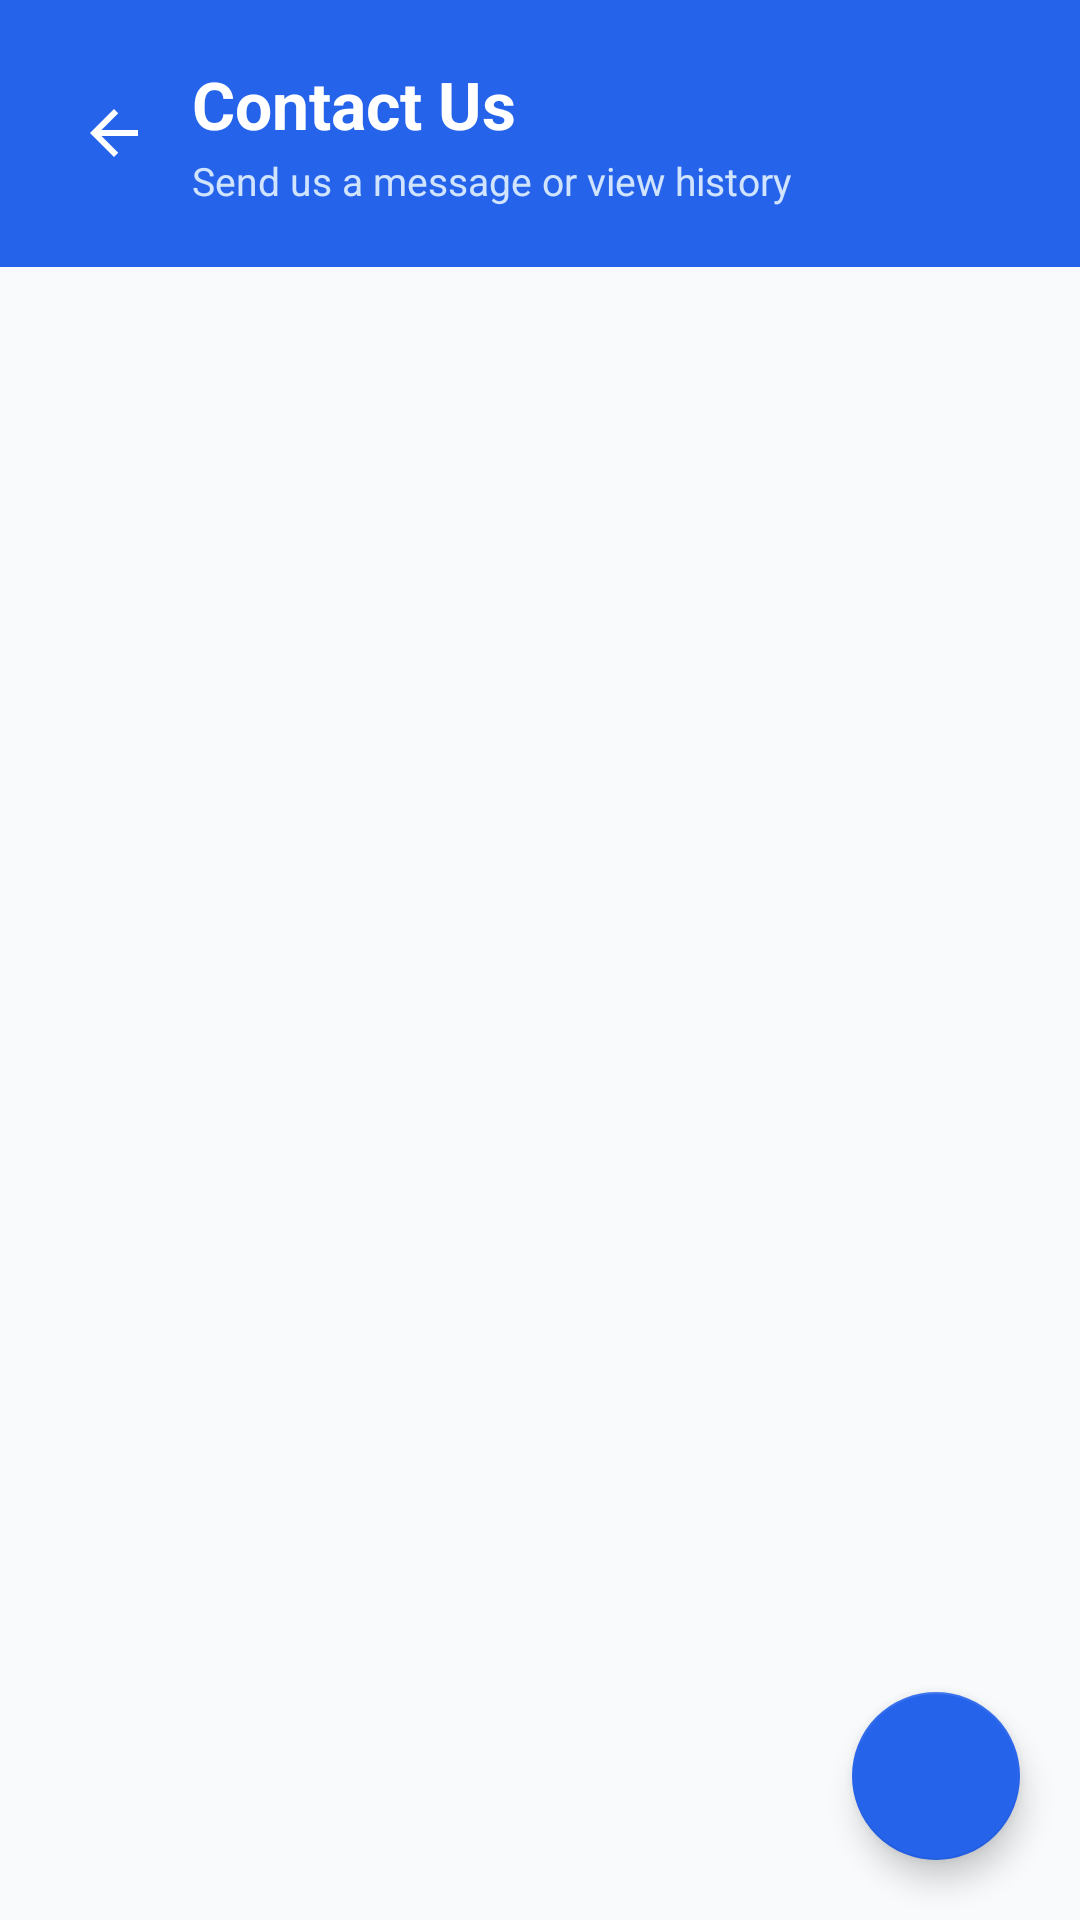

Android layout source for this screen:
<!-- AndroidManifest.xml: application theme Theme.EasyBoardingFinder -->
<!-- res/layout/fragment_contact.xml -->
<?xml version="1.0" encoding="utf-8"?>
<androidx.constraintlayout.widget.ConstraintLayout xmlns:android="http://schemas.android.com/apk/res/android"
    xmlns:app="http://schemas.android.com/apk/res-auto"
    android:layout_width="match_parent"
    android:layout_height="match_parent"
    android:background="@color/background_white">

    
    <LinearLayout
        android:id="@+id/header"
        android:layout_width="0dp"
        android:layout_height="wrap_content"
        android:background="@color/primary_blue"
        android:gravity="center_vertical"
        android:orientation="vertical"
        android:padding="20dp"
        app:layout_constraintEnd_toEndOf="parent"
        app:layout_constraintStart_toStartOf="parent"
        app:layout_constraintTop_toTopOf="parent">

        <LinearLayout
            android:layout_width="match_parent"
            android:layout_height="wrap_content"
            android:gravity="center_vertical"
            android:orientation="horizontal">

            <ImageButton
                android:id="@+id/btnBack"
                android:layout_width="36dp"
                android:layout_height="36dp"
                android:layout_marginEnd="8dp"
                android:background="?android:attr/selectableItemBackgroundBorderless"
                android:src="@drawable/ic_back_arrow"
                app:tint="@color/white"
                android:contentDescription="Back to Home" />

            <LinearLayout
                android:layout_width="0dp"
                android:layout_height="wrap_content"
                android:layout_weight="1"
                android:orientation="vertical">

                <TextView
                    android:layout_width="wrap_content"
                    android:layout_height="wrap_content"
                    android:text="Contact Us"
                    android:textColor="@color/text_white"
                    android:textSize="22sp"
                    android:textStyle="bold" />

                <TextView
                    android:layout_width="wrap_content"
                    android:layout_height="wrap_content"
                    android:layout_marginTop="2dp"
                    android:text="Send us a message or view history"
                    android:textColor="#D0E4FF"
                    android:textSize="13sp" />
            </LinearLayout>
        </LinearLayout>
    </LinearLayout>

    <androidx.recyclerview.widget.RecyclerView
        android:id="@+id/rvMessages"
        android:layout_width="0dp"
        android:layout_height="0dp"
        android:clipToPadding="false"
        android:padding="12dp"
        app:layout_constraintBottom_toBottomOf="parent"
        app:layout_constraintEnd_toEndOf="parent"
        app:layout_constraintStart_toStartOf="parent"
        app:layout_constraintTop_toBottomOf="@+id/header" />

    <LinearLayout
        android:id="@+id/emptyState"
        android:layout_width="wrap_content"
        android:layout_height="wrap_content"
        android:gravity="center"
        android:orientation="vertical"
        android:visibility="gone"
        app:layout_constraintBottom_toBottomOf="parent"
        app:layout_constraintEnd_toEndOf="parent"
        app:layout_constraintStart_toStartOf="parent"
        app:layout_constraintTop_toBottomOf="@+id/header">

        <ImageView
            android:layout_width="80dp"
            android:layout_height="80dp"
            android:alpha="0.4"
            android:contentDescription="No messages"
            android:src="@drawable/ic_contact" />

        <TextView
            android:layout_width="wrap_content"
            android:layout_height="wrap_content"
            android:layout_marginTop="12dp"
            android:text="No messages yet"
            android:textColor="@color/text_secondary"
            android:textSize="14sp" />
    </LinearLayout>

    <ProgressBar
        android:id="@+id/progressBar"
        android:layout_width="wrap_content"
        android:layout_height="wrap_content"
        android:visibility="gone"
        app:layout_constraintBottom_toBottomOf="parent"
        app:layout_constraintEnd_toEndOf="parent"
        app:layout_constraintStart_toStartOf="parent"
        app:layout_constraintTop_toBottomOf="@+id/header" />

    <com.google.android.material.floatingactionbutton.FloatingActionButton
        android:id="@+id/fabAdd"
        android:layout_width="wrap_content"
        android:layout_height="wrap_content"
        android:layout_margin="20dp"
        android:contentDescription="Send Message"
        android:src="@drawable/ic_add"
        app:backgroundTint="@color/primary_blue"
        app:layout_constraintBottom_toBottomOf="parent"
        app:layout_constraintEnd_toEndOf="parent"
        app:tint="@color/white" />

</androidx.constraintlayout.widget.ConstraintLayout>
<!-- resources referenced by this layout -->
<resources>
  <color name="background_white">#F8FAFC</color>
  <color name="primary_blue">#2563EB</color>
  <color name="text_secondary">#475569</color>
  <color name="text_white">#FFFFFF</color>
  <color name="white">#FFFFFF</color>
  <!-- drawable ic_back_arrow (drawable) -->
  <?xml version="1.0" encoding="utf-8"?>
  <vector xmlns:android="http://schemas.android.com/apk/res/android"
      android:width="24dp"
      android:height="24dp"
      android:viewportWidth="24"
      android:viewportHeight="24">
      <path
          android:fillColor="@color/white"
          android:pathData="M20,11H7.83L13.42,5.41L12,4L4,12L12,20L13.41,18.59L7.83,13H20V11Z" />
  </vector>
  <!-- drawable ic_contact (drawable) -->
  <vector xmlns:android="http://schemas.android.com/apk/res/android"
      android:width="24dp"
      android:height="24dp"
      android:viewportWidth="24"
      android:viewportHeight="24">
      <path
          android:fillColor="#666666"
          android:pathData="M20,4H4C2.9,4 2.01,4.9 2.01,6L2,18c0,1.1 0.9,2 2,2h16c1.1,0 2,-0.9 2,-2V6C22,4.9 21.1,4 20,4zM20,8l-8,5 -8,-5V6l8,5 8,-5V8z" />
  </vector>
  <style name="Theme.EasyBoardingFinder" parent="Theme.MaterialComponents.Light.NoActionBar">
          <item name="colorPrimary">@color/primary_blue</item>
          <item name="colorPrimaryDark">@color/primary_blue_dark</item>
          <item name="colorAccent">@color/accent_orange</item>
          <item name="android:windowBackground">@color/background_white</item>
          <item name="android:statusBarColor">@color/primary_blue</item>
          <item name="android:navigationBarColor">@color/white</item>
          <item name="android:fontFamily">sans-serif</item>
          
          <item name="materialCardViewStyle">@style/AppCardViewStyle</item>
      </style>
  <color name="primary_blue_dark">#1D4ED8</color>
  <color name="accent_orange">#F5A623</color>
  <style name="AppCardViewStyle" parent="Widget.MaterialComponents.CardView">
          <item name="cardBackgroundColor">@color/card_surface</item>
          <item name="cardCornerRadius">16dp</item>
          <item name="cardElevation">2dp</item>
          <item name="strokeWidth">1dp</item>
          <item name="strokeColor">#F1F5F9</item>
      </style>
  <color name="card_surface">#FFFFFF</color>
</resources>
